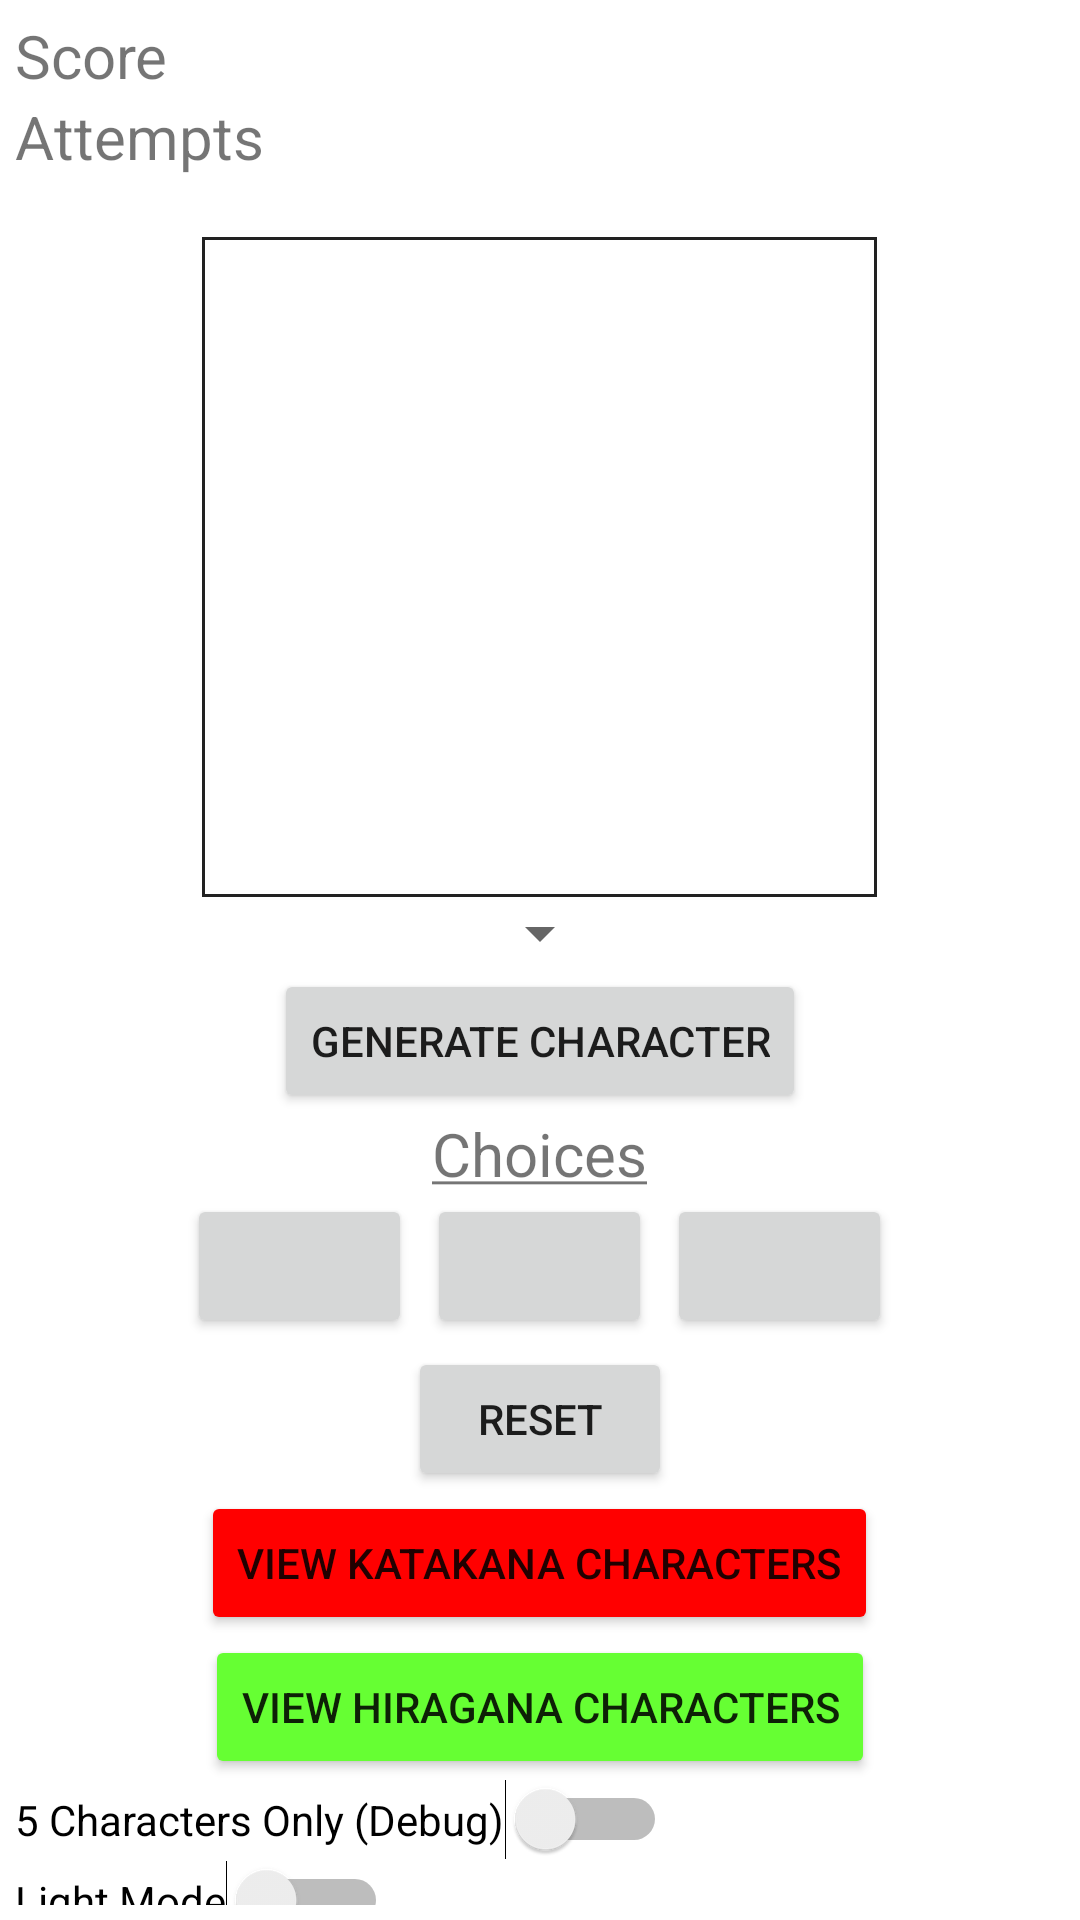

This screen was rendered from an Android layout file. Write that file and the resources it references.
<!-- AndroidManifest.xml: application theme Theme.KataHira -->
<!-- res/layout/activity_old.xml -->
<?xml version="1.0" encoding="utf-8"?>
<RelativeLayout xmlns:android="http://schemas.android.com/apk/res/android"
    xmlns:tools="http://schemas.android.com/tools"
    android:layout_width="match_parent"
    android:layout_height="match_parent"
    android:padding="5dp"
    tools:context=".old.OldActivity">

    <TextView
        android:id="@+id/score"
        android:layout_width="wrap_content"
        android:layout_height="wrap_content"
        android:text="@string/score"
        android:textSize="20sp" />

    <TextView
        android:id="@+id/scoreValue"
        android:layout_width="wrap_content"
        android:layout_height="wrap_content"
        android:layout_toEndOf="@id/score"
        android:textSize="20sp" />

    <TextView
        android:id="@+id/attempts"
        android:layout_width="wrap_content"
        android:layout_height="wrap_content"
        android:layout_below="@+id/score"
        android:text="@string/attempts"
        android:textSize="20sp" />

    <TextView
        android:id="@+id/attemptsValue"
        android:layout_width="wrap_content"
        android:layout_height="wrap_content"
        android:layout_below="@+id/score"
        android:layout_toEndOf="@id/attempts"
        android:textSize="20sp" />

    <Spinner
        android:id="@+id/options"
        android:layout_width="wrap_content"
        android:layout_height="wrap_content"
        android:layout_below="@+id/showChar"
        android:layout_centerHorizontal="true"
        android:textSize="24sp" />

    <TextView
        android:id="@+id/showChar"
        android:layout_width="225dp"
        android:layout_height="220dp"
        android:layout_below="@+id/attempts"
        android:layout_centerHorizontal="true"
        android:layout_marginTop="20sp"
        android:background="@drawable/border_transparent"
        android:gravity="center"
        android:textSize="150sp" />

    <Button
        android:id="@+id/generateChar"
        android:layout_width="wrap_content"
        android:layout_height="wrap_content"
        android:layout_below="@+id/options"
        android:layout_centerHorizontal="true"
        android:text="@string/generate_character" />

    <TextView
        android:id="@+id/choices"
        android:layout_width="wrap_content"
        android:layout_height="wrap_content"
        android:layout_below="@+id/generateChar"
        android:layout_centerInParent="true"
        android:text="@string/choices"
        android:textSize="20sp" />

    <Button
        android:id="@+id/choice1"
        android:layout_width="75dp"
        android:layout_height="wrap_content"
        android:layout_below="@+id/choices"
        android:layout_toStartOf="@+id/choice2" />

    <Button
        android:id="@+id/choice2"
        android:layout_width="75dp"
        android:layout_height="wrap_content"
        android:layout_below="@+id/choices"
        android:layout_centerInParent="true"
        android:layout_marginLeft="5dp"
        android:layout_marginRight="5dp" />

    <Button
        android:id="@+id/choice3"
        android:layout_width="75dp"
        android:layout_height="wrap_content"
        android:layout_below="@+id/choices"
        android:layout_toEndOf="@+id/choice2" />

    <Button
        android:id="@+id/reset"
        android:layout_width="wrap_content"
        android:layout_height="wrap_content"
        android:layout_below="@+id/choice1"
        android:layout_centerHorizontal="true"
        android:layout_marginTop="3dp"
        android:text="@string/reset" />

    <Button
        android:id="@+id/showKata1"
        android:layout_width="wrap_content"
        android:layout_height="wrap_content"
        android:layout_below="@+id/reset"
        android:layout_centerHorizontal="true"
        android:backgroundTint="@color/red"
        android:text="@string/view_katakana" />

    <Button
        android:id="@+id/showHira1"
        android:layout_width="wrap_content"
        android:layout_height="wrap_content"
        android:layout_below="@+id/showKata1"
        android:layout_centerHorizontal="true"
        android:backgroundTint="#66FF33"
        android:text="@string/view_hiragana" />

    <Switch
        android:id="@+id/test"
        android:layout_width="wrap_content"
        android:layout_height="wrap_content"
        android:layout_below="@id/showHira1"
        android:text="5 Characters Only (Debug)"
        tools:ignore="UseSwitchCompatOrMaterialXml" />

    <Switch
        android:id="@+id/toggle"
        android:layout_width="wrap_content"
        android:layout_height="wrap_content"
        android:layout_below="@id/test"
        android:text="Light Mode"
        tools:ignore="UseSwitchCompatOrMaterialXml" />

</RelativeLayout>
<!-- resources referenced by this layout -->
<resources>
  <color name="red">#FF0000</color>
  <!-- drawable border_transparent (drawable) -->
  <?xml version="1.0" encoding="utf-8"?>
  <shape xmlns:android="http://schemas.android.com/apk/res/android" android:shape="rectangle" >
      <solid android:color="@android:color/transparent" />
      <stroke android:width="1dp" android:color="?attr/colorOnTertiary"/>
  </shape>
  <string name="attempts">Attempts</string>
  <string name="choices"><u>Choices</u></string>
  <string name="generate_character">Generate Character</string>
  <string name="reset">Reset</string>
  <string name="score">Score</string>
  <string name="view_hiragana">View Hiragana Characters</string>
  <string name="view_katakana">View Katakana Characters</string>
  <style name="Theme.KataHira" parent="Theme.MaterialComponents.DayNight.DarkActionBar">
          
          <item name="colorPrimary">#CD0000</item>
          <item name="colorPrimaryVariant">#750000</item>
          <item name="colorOnPrimary">@color/white</item>
          
          <item name="colorSecondary">@color/teal_200</item>
          <item name="colorSecondaryVariant">@color/teal_700</item>
          <item name="colorOnSecondary">@color/black</item>
          
          <item name="android:statusBarColor" tools:targetApi="l">?attr/colorPrimaryVariant</item>
          
          <item name="colorTertiary">@color/white</item>
          <item name="colorTertiaryContainer">#ABDCDCDC</item>
          <item name="colorOnTertiary">@color/dark_gray</item>
      </style>
  <color name="white">#FFFFFFFF</color>
  <color name="teal_200">#FF03DAC5</color>
  <color name="teal_700">#FF018786</color>
  <color name="black">#FF000000</color>
  <color name="dark_gray">#212121</color>
</resources>
